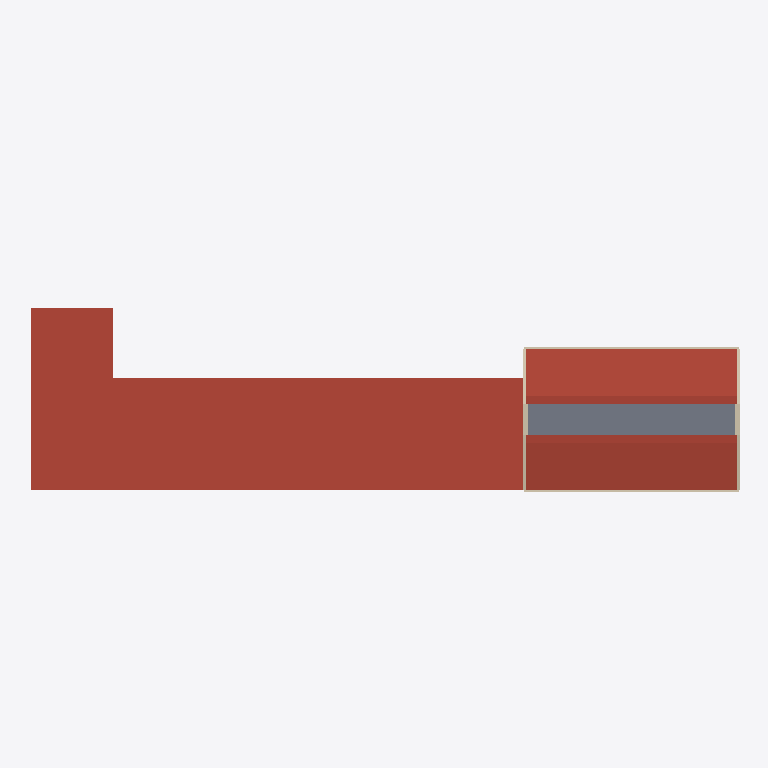
Plan cut of the same IFC building model at storey 'BuildingStorey_750cm' (level 7.50 m, cut at 8.90 m), seen from above with north up, elements coloured by IFC class: 11 roofs (red-brown), 4 walls (beige), 1 slab (grey). Cut surfaces are drawn darker.
Extent 60.4 m × 18.4 m × 9.9 m (x, y, z). Storeys (4): BuildingStorey_0cm at 0.00 m; BuildingStorey_350cm at 3.50 m; BuildingStorey_700cm at 7.00 m; BuildingStorey_750cm at 7.50 m. Elements (165): 74 IfcWall, 29 IfcWindow, 25 IfcDoor, 23 IfcSlab, 14 IfcRoof.

HEADER;
FILE_DESCRIPTION(('ViewDefinition [ReferenceView_V1.2]','RevitIdentifiers [ContentGUID: c79c2441-15fb-4a22-a101-38fe9aa07d72, VersionGUID: 2bece062-8687-4abd-b7a6-979044cb1656, NumberOfSaves: 1]'),'2;1');
FILE_NAME('School.ifc','2026-10-24T09:34:53+01:00',(''),(''),'ODA SDAI 25.12','Autodesk - Revit 26.4.0.32 (ENG) - 26.4.0.32','');
FILE_SCHEMA(('IFC4'));
ENDSEC;
DATA;
#18=IFCPROJECT('37d2H15VjA8g41EFvbNuA2',#6,'Project Number',$,$,'Project Name','Project Status',(#13),#26449);
#40=IFCSITE('37d2H15VjA8g41EFvbNuA0',#6,'Default',$,$,#39,$,$,.ELEMENT.,(51,30,23,112487),(0,-7,-37,-956022),0.0,$,$);
#22=IFCBUILDING('37d2H15VjA8g41EFvbNuA3',#6,'',$,$,#21,$,'',.ELEMENT.,$,$,#19);
#25=IFCBUILDINGSTOREY('3Zu5Bv0LOHrPC10026FoQQ',#6,'BuildingStorey_0cm',$,$,#24,$,'BuildingStorey_0cm',.ELEMENT.,0.0);
#29=IFCBUILDINGSTOREY('0hxE1YXeTAlRUcbv14p_Bn',#6,'BuildingStorey_350cm',$,$,#28,$,'BuildingStorey_350cm',.ELEMENT.,3500.0000000000005);
#33=IFCBUILDINGSTOREY('0hxE1YXeTAlRUcbv14p_B_',#6,'BuildingStorey_700cm',$,$,#32,$,'BuildingStorey_700cm',.ELEMENT.,7000.000000000001);
#37=IFCBUILDINGSTOREY('0hxE1YXeTAlRUcbv14p_B$',#6,'BuildingStorey_750cm',$,$,#36,$,'BuildingStorey_750cm',.ELEMENT.,7500.000000000001);
#12892=IFCROOF('0hxE1YXeTAlRUcbv14p_5W',#6,'Basic Roof:TBIM_Copertura_Piana_Guaina_350:325430',$,$,#12872,$,'325430',.NOTDEFINED.);
#13812=IFCROOF('0hxE1YXeTAlRUcbv14p_vW',#6,'Basic Roof:TBIM_Copertura_Lamiera_Grecata_200:325686',$,$,#13790,$,'325686',.NOTDEFINED.);
#13719=IFCROOF('0hxE1YXeTAlRUcbv14p_vr',#6,'Basic Roof:TBIM_Copertura_Lamiera_Grecata_200:325667',$,$,#13696,$,'325667',.NOTDEFINED.);
#12442=IFCSLAB('0hxE1YXeTAlRUcbv14p_1R',#6,'Floor:TBIM_Controsoffitto_Palestra_150:325133',$,$,#12429,#12441,'325133',.FLOOR.);
#12967=IFCROOF('0hxE1YXeTAlRUcbv14p_4p',#6,'Basic Roof:TBIM_Copertura_Piana_Guaina_350:325477',$,$,#12947,$,'325477',.NOTDEFINED.);
#13566=IFCROOF('0hxE1YXeTAlRUcbv14p_6h',#6,'Basic Roof:TBIM_Copertura_Piana_Guaina_350:325629',$,$,#13546,$,'325629',.NOTDEFINED.);
#12797=IFCROOF('0hxE1YXeTAlRUcbv14p_1c',#6,'Basic Roof:TBIM_Copertura_Piana_Guaina_350:325168',$,$,#12773,$,'325168',.NOTDEFINED.);
#13491=IFCROOF('0hxE1YXeTAlRUcbv14p_6y',#6,'Basic Roof:TBIM_Copertura_Piana_Guaina_350:325610',$,$,#13471,$,'325610',.NOTDEFINED.);
#13641=IFCROOF('0hxE1YXeTAlRUcbv14p_v6',#6,'Basic Roof:TBIM_Copertura_Piana_Guaina_350:325648',$,$,#13621,$,'325648',.NOTDEFINED.);
#13416=IFCROOF('0hxE1YXeTAlRUcbv14p_61',#6,'Basic Roof:TBIM_Copertura_Piana_Guaina_350:325591',$,$,#13396,$,'325591',.NOTDEFINED.);
#13042=IFCROOF('0hxE1YXeTAlRUcbv14p_4k',#6,'Basic Roof:TBIM_Copertura_Piana_Guaina_350:325496',$,$,#13022,$,'325496',.NOTDEFINED.);
#13116=IFCROOF('0hxE1YXeTAlRUcbv14p_7T',#6,'Basic Roof:TBIM_Copertura_Piana_Guaina_350:325515',$,$,#13096,$,'325515',.NOTDEFINED.);
#7968=IFCWALL('0hxE1YXeTAlRUcbv14p_D$',#6,'Basic Wall:TBIM_Muro_Laterizio_Isolato_350:324905',$,$,#7929,#7933,'324905',.NOTDEFINED.);
#8059=IFCWALL('0hxE1YXeTAlRUcbv14p_De',#6,'Basic Wall:TBIM_Muro_Laterizio_Isolato_350:324926',$,$,#8020,#8024,'324926',.NOTDEFINED.);
#6343=IFCWALL('0hxE1YXeTAlRUcbv14p_BZ',#6,'Basic Wall:TBIM_Pannello_Prefabbricato_CA_300:324789',$,$,#6331,#6335,'324789',.NOTDEFINED.);
#6508=IFCWALL('0hxE1YXeTAlRUcbv14p_Ar',#6,'Basic Wall:TBIM_Pannello_Prefabbricato_CA_300:324835',$,$,#6481,#6485,'324835',.NOTDEFINED.);
ENDSEC;
